Run: headless pygame with SDL's dummy video driver; simulated clock (each Clock.tick advances the game by its frame time, no real sleeping); random seed 0; keys injected as events and as key.get_pressed() state; no mouse input.
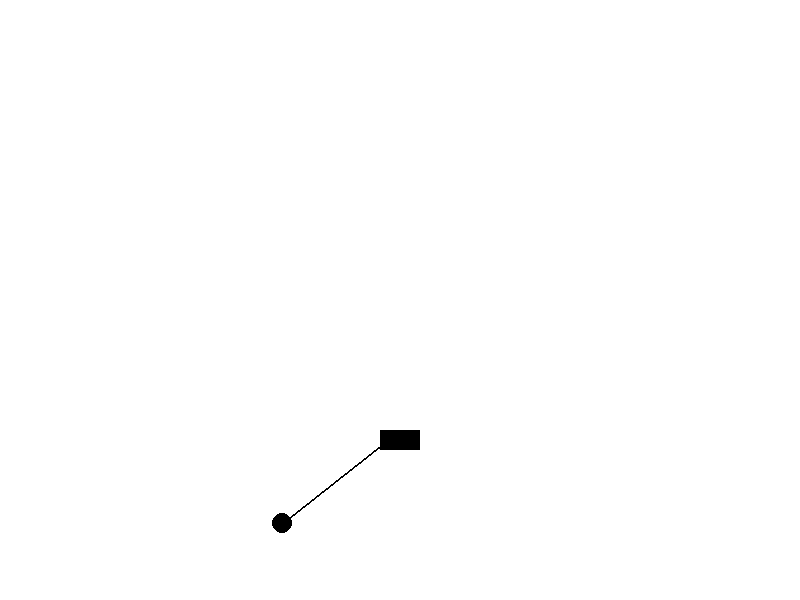
Frame 1 of 4 · flips 1–60 · no input
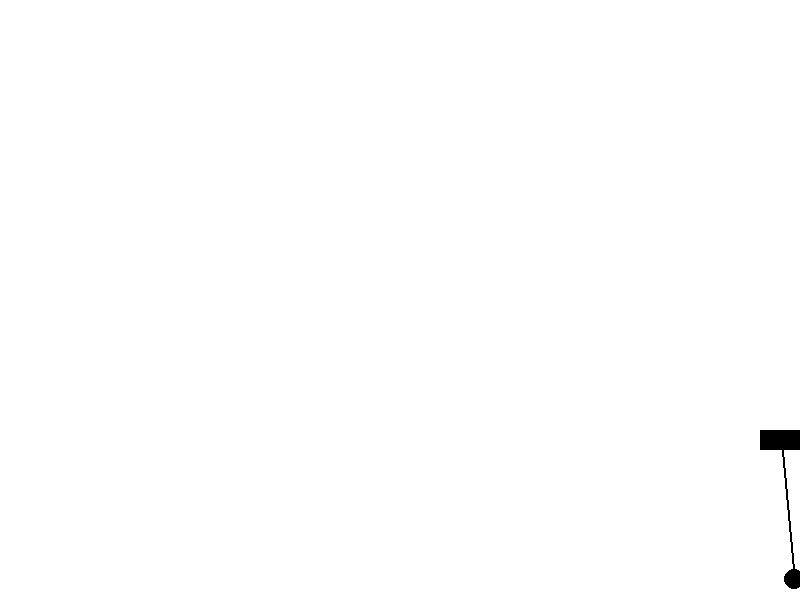
Frame 2 of 4 · flips 61–180 · tapped SPACE, RETURN · held RIGHT (→), D
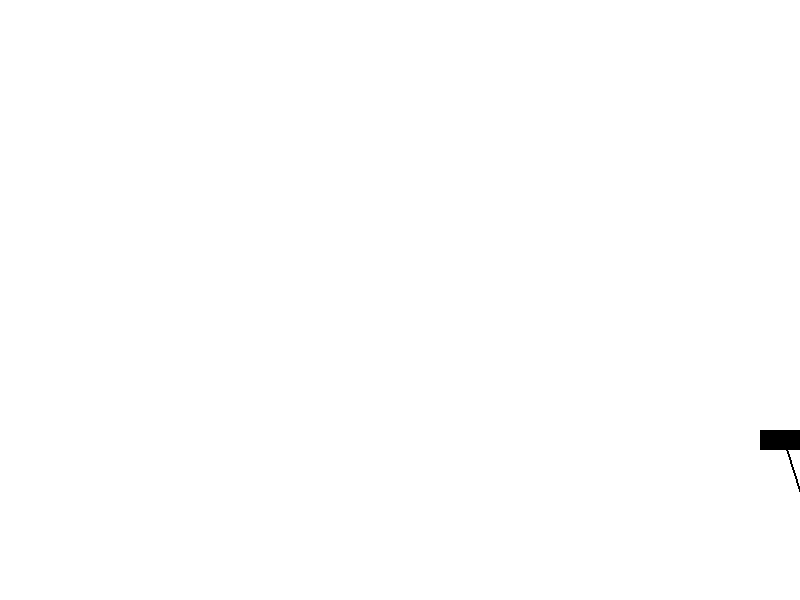
Frame 3 of 4 · flips 181–300 · held DOWN (↓), S
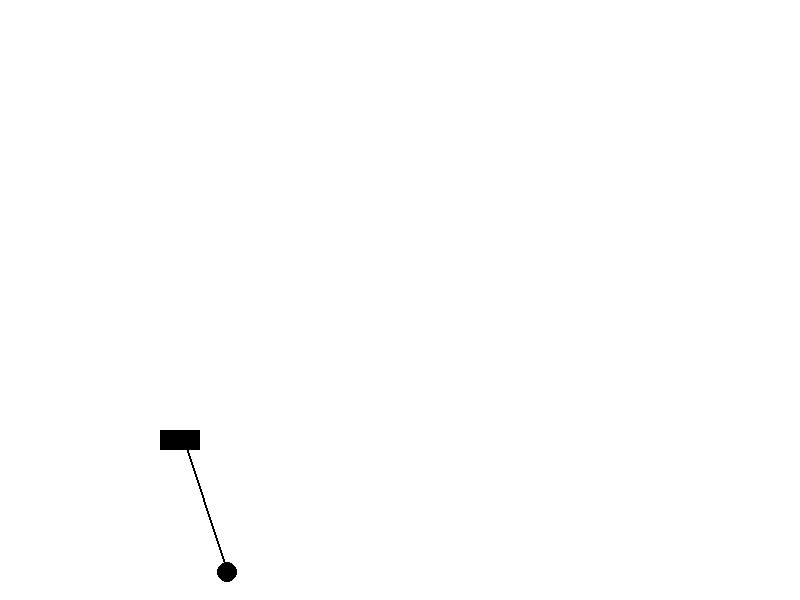
Frame 4 of 4 · flips 301–420 · held LEFT (←), A, UP (↑), W

The pygame program that drew these frames:

import pygame
import math

pygame.init()

# Screen settings
width, height = 800, 600
screen = pygame.display.set_mode((width, height))

# Colors
white = (255, 255, 255)
black = (0, 0, 0)

# Pendulum parameters
pendulum_length = 150
pendulum_mass = 10
pendulum_angle = math.pi / 4
pendulum_angular_velocity = 0

# Constants
gravity = 9.81
delta_t = 0.2

# Base parameters
base_width = 40
base_height = 20
base_speed = 5
base_x = (width - base_width) / 2
base_y = height - base_height - pendulum_length

damper = 0.995

def calculate_damper(speed):
    # Define the relationship between speed and damper here
    if speed <= 0.025:
        return 0.95
    elif speed <= 0.05:
        return 0.98
    return 0.995

def draw_base(x, y):
    pygame.draw.rect(screen, black, (x, y, base_width, base_height))

def draw_pendulum(x, y, angle):
    end_x = x + pendulum_length * math.sin(angle)
    end_y = y - pendulum_length * math.cos(angle)
    pygame.draw.line(screen, black, (x, y), (end_x, end_y), 2)
    pygame.draw.circle(screen, black, (int(end_x), int(end_y)), pendulum_mass)


def main():
    global base_x, pendulum_angle, pendulum_angular_velocity, base_speed
    clock = pygame.time.Clock()
    running = True
    while running:
        screen.fill(white)

        for event in pygame.event.get():
            if event.type == pygame.QUIT:
                running = False

        keys = pygame.key.get_pressed()
        base_acceleration = 0
        if keys[pygame.K_LEFT]:
            base_acceleration = -base_speed
        if keys[pygame.K_RIGHT]:
            base_acceleration = base_speed

        if base_x == 0 and base_acceleration < 0:
            base_speed = 0
        elif base_x == width - base_width and base_acceleration > 0:
            base_speed = 0
        else:
            base_speed = 5

        base_x += base_acceleration
        base_x = max(min(base_x, width - base_width), 0)

        # Compute acceleration due to gravity and horizontal acceleration
        pendulum_gravity_acceleration = (gravity / pendulum_length) * math.sin(pendulum_angle)
        pendulum_horizontal_acceleration = -base_acceleration * math.cos(pendulum_angle) / pendulum_length

        # Update angular velocity and angle
        pendulum_angular_velocity += (pendulum_gravity_acceleration + pendulum_horizontal_acceleration) * delta_t
        pendulum_angular_velocity *= calculate_damper(abs(pendulum_angular_velocity))
        pendulum_angle += pendulum_angular_velocity * delta_t



        draw_base(base_x, base_y)
        draw_pendulum(base_x + base_width / 2, base_y, pendulum_angle)

        pygame.display.flip()
        clock.tick(60)

if __name__ == '__main__':
    main()
